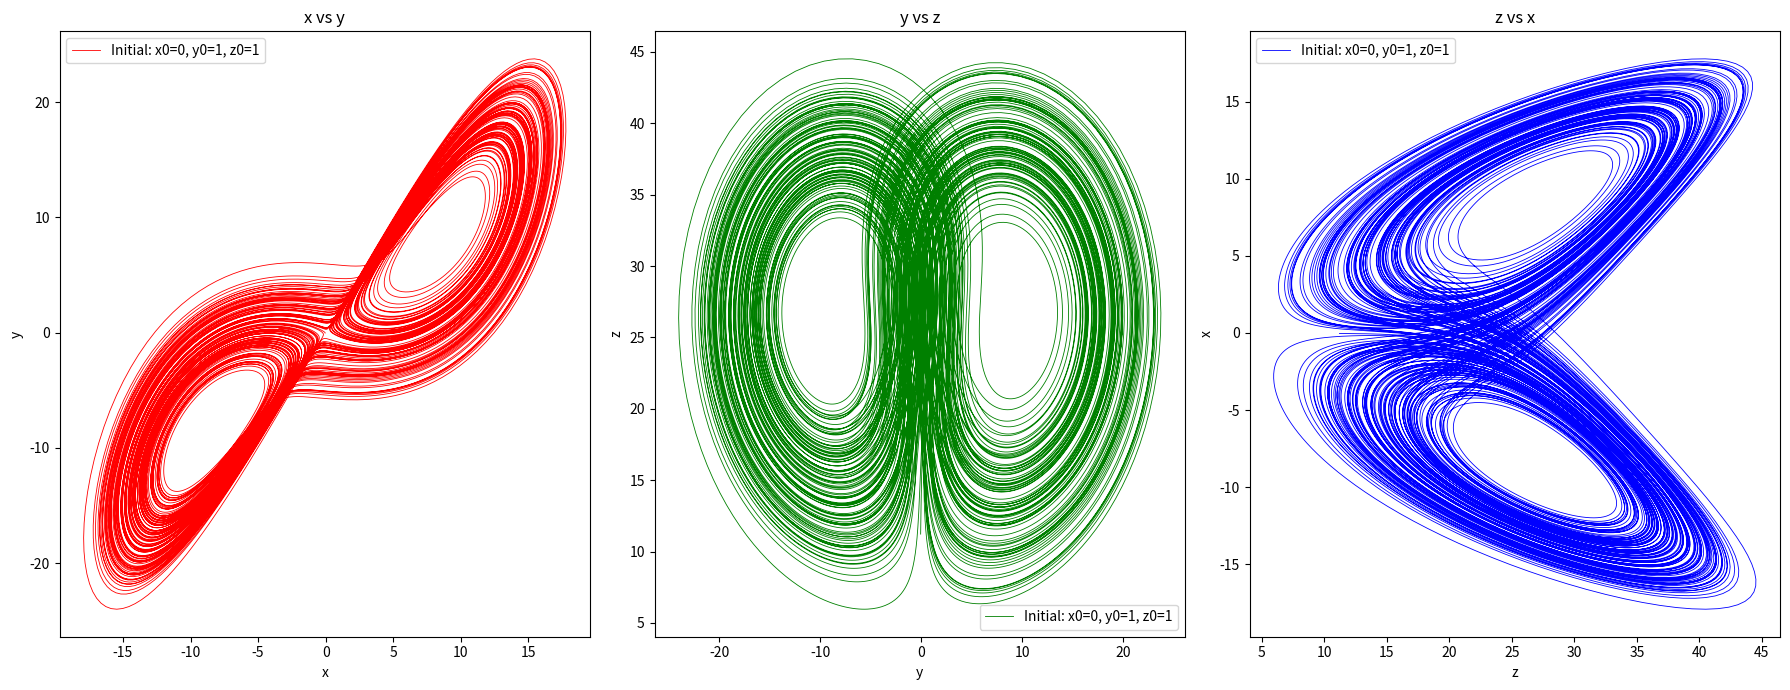

The matplotlib source for this figure:
import numpy as np
from matplotlib import pyplot as plt

def rk4singlestep(f,dt,t0,y0):
    k1 = f(t0,y0)
    k2 = f(t0 + dt/2 ,y0 + (dt/2)*k1)
    k3 = f(t0 + dt/2 ,y0 + (dt/2)*k2)
    k4 = f(t0 + dt , y0 + dt*k3)
    yout = y0 + (dt/6)*(k1+2*k2+2*k3+k4)
    return yout
    
sigma = 10
rho = 28
beta = 8/3

def lorentz(t,y):
    dy = [
        sigma*(y[1]-y[0]) ,
        y[0]*(rho - y[2]) - y[1] ,
        y[0]*y[1]-beta*y[2]
    ]
    return np.array(dy)

y0 = [0,1,1]
dt = 0.005
T = 300
nt = int(T/dt)
t = np.linspace(0,T,nt)
Y = np.zeros((nt,3))
Y[0] = y0
yin = y0

for i in range(1,nt):
    yin  = rk4singlestep(lorentz,dt,t[i-1],yin)
    Y[i]= yin
transient_cut = 30000
Y_plot = Y[transient_cut:]
t_plot = t[transient_cut:]

plt.figure(figsize=(18, 7))

plt.subplot(1, 3, 1)
plt.plot(Y_plot[:, 0], Y_plot[:, 1], color='red', lw=0.6, label=f'Initial: x0={y0[0]}, y0={y0[1]}, z0={y0[2]}')
plt.xlabel('x')
plt.ylabel('y')
plt.title('x vs y')
plt.legend()

plt.subplot(1, 3, 2)
plt.plot(Y_plot[:, 1], Y_plot[:, 2], color='green', lw=0.6, label=f'Initial: x0={y0[0]}, y0={y0[1]}, z0={y0[2]}')
plt.xlabel('y')
plt.ylabel('z')
plt.title('y vs z')
plt.legend()

plt.subplot(1, 3, 3)
plt.plot(Y_plot[:, 2], Y_plot[:, 0], color='blue', lw=0.6, label=f'Initial: x0={y0[0]}, y0={y0[1]}, z0={y0[2]}')
plt.xlabel('z')
plt.ylabel('x')
plt.title('z vs x')
plt.legend()

plt.tight_layout()
plt.savefig('./lorentz_attractor_2d_subplots.png')
plt.show()
